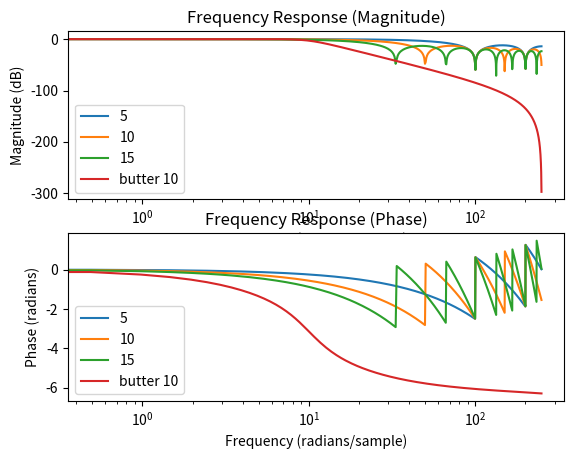

Generate this figure with matplotlib:

import numpy as np
import matplotlib.pyplot as plt
from scipy import signal
from numpy.typing import NDArray


def calculate_frequency_response(
        filter_a: NDArray, filter_b: NDArray, fs: float) -> tuple[NDArray, NDArray]:
    frequency, response = signal.freqz(filter_b, filter_a, fs=fs)
    return frequency, response


def butter_lowpass(lowcut: float, fs: int, order: int = 4):
    nyq = 0.5 * fs
    low = lowcut / nyq
    b, a = signal.butter(order, low, btype='low')
    return b, a


name_list = ['5', '10', '15']

filter_a_list = [
    [1.],
    [1.],
    [1.]
]

filter_b_list = [
    [1/5] * 5,
    [1/10] * 10,
    [1/15] * 15
]

# sampling frequency
fs = 500

low_b, low_a = butter_lowpass(10., fs, order=4)
filter_a_list.append(low_a)
filter_b_list.append(low_b)
name_list.append('butter 10')

res_freq_list = []
response_list = []

for a, b in zip(filter_a_list, filter_b_list):
    res_freq, response = calculate_frequency_response(np.array(a), np.array(b), fs)
    res_freq_list.append(res_freq)
    response_list.append(response)

# 振幅応答のプロット
plt.figure()
plt.subplot(2, 1, 1)
for freq, response, name in zip(res_freq_list, response_list, name_list):
    plt.plot(freq, 20 * np.log10(abs(response)), label=name)
# plt.xlim(0, 50)
plt.xlabel('Frequency (radians/sample)')
plt.ylabel('Magnitude (dB)')
plt.legend()
plt.xscale('log')
plt.title('Frequency Response (Magnitude)')

# 位相応答のプロット
plt.subplot(2, 1, 2)
for freq, response, name in zip(res_freq_list, response_list, name_list):
    plt.plot(freq, np.unwrap(np.angle(response)), label=name)
# plt.xlim(0, 50)
plt.xlabel('Frequency (radians/sample)')
plt.ylabel('Phase (radians)')
plt.legend()
plt.xscale('log')
plt.title('Frequency Response (Phase)')

plt.show()
